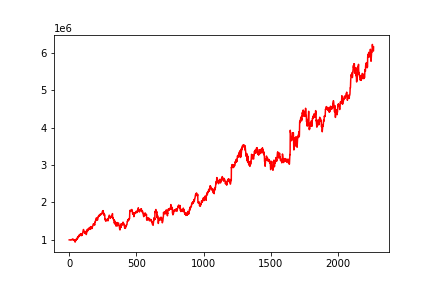

Source data for this figure (header and first rows):
, 0
0, 1000000
1, 1000175
2, 1000467
3, 999531
4, 999796
5, 998683
6, 998076
7, 997959
8, 996370
9, 996327
10, 996472
11, 993216
12, 995801
13, 995859
14, 999617
15, 999414
16, 1001364
17, 1006727
18, 1004735
19, 1002674
20, 1003890
21, 1004269
22, 1005277
23, 1010782
24, 1019627
25, 1022811
26, 1012367
27, 1012149
28, 1015327
29, 1011802
30, 1000668
31, 1008344
32, 999596
33, 1002410
34, 987103
35, 1001758
36, 997317
37, 991741
38, 993277
39, 981464
40, 979705
41, 974619
42, 960210
43, 961673
44, 939739
45, 964920
46, 978155
47, 986495
48, 985892
49, 978491
50, 1003420
51, 1003418
52, 998073
53, 997173
54, 1032131
55, 1026781
56, 1021933
57, 1039835
58, 1026060
59, 1016305
... 2,206 more rows
